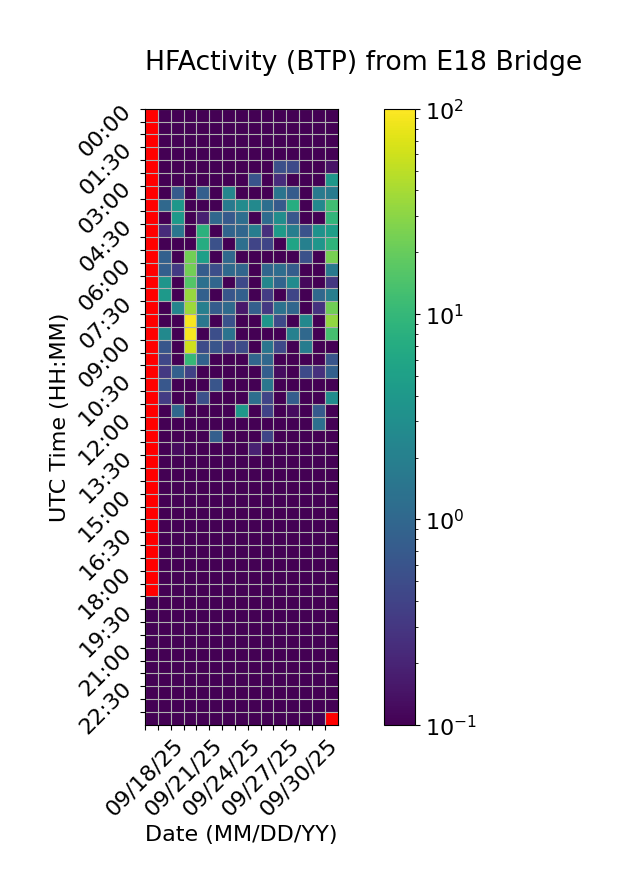

The table this chart was drawn from, first rows:
Time (UTC), 09/18/25, 09/19/25, 09/20/25, 09/21/25, 09/22/25, 09/23/25, 09/24/25, 09/25/25, 09/26/25, 09/27/25, 09/28/25, 09/29/25, 09/30/25, 10/01/25, 10/02/25
00:00, , 0.0, 0.0, 0.0, 0.0, 0.0, 0.0, 0.0, 0.0, 0.0, 0.0, 0.0, 0.0, 0.0, 0.0
00:30, , 0.0, 0.0, 0.0, 0.0, 0.0, 0.0, 0.0, 0.0, 0.0, 0.0, 0.0, 0.0, 0.0, 0.0
01:00, , 0.0, 0.0, 0.0, 0.0, 0.0, 0.0, 0.0, 0.0, 0.0, 0.0, 0.0, 0.0, 0.0, 0.0
01:30, , 0.0, 0.0, 0.0, 0.0, 0.0, 0.0, 0.0, 0.0, 0.0, 0.0, 0.0, 0.0, 0.0, 0.0
02:00, , 0.0, 0.0, 0.0, 0.0, 0.0, 0.0, 0.0, 0.0, 0.0, 0.5397, 0.4782, 0.09771, 0.0, 0.1451
02:30, , 0.0, 0.0, 0.0, 0.0, 0.0, 0.0, 0.0, 0.6097, 0.0, 0.2408, 0.0, 0.0, 0.0, 3.879
03:00, , 0.0, 0.7074, 0.0, 0.7986, 0.0, 2.37, 0.0, 0.0, 0.0, 1.415, 0.7544, 0.0, 1.728, 1.74
03:30, , 1.035, 3.823, 0.0, 0.0, 0.0, 1.724, 2.821, 2.57, 1.206, 0.7093, 7.324, 0.0, 2.51, 12.07
04:00, , 0.0, 4.21, 0.0, 0.1848, 0.9987, 0.7016, 1.212, 0.02174, 1.133, 2.973, 0.6546, 0.0, 0.0, 9.558
04:30, , 0.2356, 1.502, 0.0, 8.396, 0.0234, 0.9179, 0.9813, 1.881, 0.2528, 4.265, 1.909, 0.5849, 3.352, 4.8
05:00, , 0.0, 0.0, 0.0, 7.261, 0.5538, 0.0, 1.236, 0.4163, 0.4212, 0.0, 5.573, 2.037, 3.782, 9.001
05:30, , 0.8284, 0.0, 23.04, 4.92, 0.0, 1.032, 0.0, 0.0, 0.0, 0.0, 0.0, 0.5503, 0.0, 24.54
06:00, , 0.8104, 0.3238, 22.81, 0.7484, 0.5205, 1.058, 0.9431, 0.0, 0.9422, 1.177, 0.7588, 0.0, 0.0, 1.637
06:30, , 3.654, 0.0, 15.75, 1.288, 0.9859, 0.0, 0.4604, 0.0, 2.411, 0.917, 2.837, 0.1165, 0.0, 0.3087
07:00, , 4.16, 0.0, 34.73, 0.8298, 0.0, 0.6413, 0.8405, 0.0, 0.339, 0.0, 0.4193, 0.0, 1.021, 1.916
07:30, , 0.0, 2.311, 36.54, 1.987, 0.7519, 1.08, 0.1587, 0.8018, 0.3114, 1.363, 0.9684, 0.0, 0.2765, 22.21
08:00, , 0.0, 0.0, 94.39, 1.534, 0.0, 0.5664, 0.0, 0.0, 3.646, 0.4704, 0.0, 2.489, 0.0, 33.01
08:30, , 2.64, 0.0, 94.59, 0.0, 0.5282, 1.403, 0.0, 0.0, 0.0, 0.0, 1.999, 1.03, 0.07699, 13.07
09:00, , 0.6402, 0.0, 60.19, 0.4852, 0.6204, 0.3752, 0.498, 0.0, 1.482, 0.4562, 0.0, 1.824, 0.0, 0.0
09:30, , 0.4314, 0.0, 10.22, 0.8798, 0.0, 0.0, 0.01832, 0.9477, 1.022, 0.0, 0.0, 0.0, 0.0, 0.6182
10:00, , 0.3169, 0.831, 0.3853, 0.0, 0.0, 0.0, 0.0, 0.0, 0.7864, 0.1254, 0.0, 0.4669, 0.2609, 0.8257
10:30, , 0.6514, 0.0, 0.0, 0.0, 0.6149, 0.0, 0.0, 0.0, 1.528, 0.0, 0.0, 0.0, 0.0, 0.0
11:00, , 0.3376, 0.0, 0.0, 0.54, 0.0, 0.0, 0.0, 1.216, 0.416, 0.0, 0.7797, 0.0, 0.0, 2.911
11:30, , 0.0, 1.023, 0.0, 0.0, 0.0, 0.0, 4.169, 0.0, 0.4036, 0.0, 0.1254, 0.0, 0.7079, 0.0
12:00, , 0.0, 0.0, 0.0, 0.0, 0.0, 0.0, 0.0, 0.0, 0.0, 0.0, 0.0, 0.0, 1.261, 0.0
12:30, , 0.0, 0.0, 0.0, 0.0, 0.8179, 0.0, 0.0, 0.0, 0.4186, 0.0, 0.0, 0.0, 0.0, 0.0
13:00, , 0.0, 0.1229, 0.0, 0.0, 0.0, 0.0, 0.0, 0.1884, 0.0, 0.0, 0.0, 0.0, 0.0, 0.0
13:30, , 0.0, 0.0, 0.0, 0.0, 0.0, 0.0, 0.0, 0.0, 0.0, 0.0, 0.0, 0.0, 0.0, 0.0
14:00, , 0.0, 0.0, 0.0, 0.0, 0.0, 0.0, 0.0, 0.0, 0.0, 0.0, 0.0, 0.0, 0.0, 0.0
14:30, , 0.0, 0.0, 0.0, 0.0, 0.0, 0.0, 0.0, 0.0, 0.0, 0.0, 0.0, 0.0, 0.0, 0.0
15:00, , 0.0, 0.0, 0.0, 0.0, 0.0, 0.0, 0.0, 0.0, 0.0, 0.0, 0.0, 0.0, 0.0, 0.0
15:30, , 0.0, 0.0, 0.0, 0.0, 0.0, 0.0, 0.0, 0.0, 0.0, 0.0, 0.0, 0.0, 0.0, 0.0
16:00, , 0.0, 0.0, 0.0, 0.0, 0.0, 0.0, 0.0, 0.0, 0.0, 0.0, 0.0, 0.0, 0.0, 0.0
16:30, , 0.0, 0.0, 0.0, 0.0, 0.0, 0.0, 0.0, 0.0, 0.0, 0.0, 0.0, 0.0, 0.0, 0.0
17:00, , 0.0, 0.0, 0.0, 0.0, 0.0, 0.0, 0.0, 0.0, 0.0, 0.0, 0.0, 0.0, 0.0, 0.0
17:30, , 0.0, 0.0, 0.0, 0.0, 0.0, 0.0, 0.0, 0.0, 0.0, 0.0, 0.0, 0.0, 0.0, 0.0
18:00, , 0.0, 0.0, 0.0, 0.0, 0.0, 0.0, 0.0, 0.0, 0.0, 0.0, 0.0, 0.0, 0.0, 0.0
18:30, , 0.0, 0.0, 0.0, 0.0, 0.0, 0.0, 0.0, 0.0, 0.0, 0.0, 0.0, 0.0, 0.0, 0.0
19:00, 0.0, 0.0, 0.0, 0.0, 0.0, 0.0, 0.0, 0.0, 0.0, 0.0, 0.0, 0.0, 0.0, 0.0, 0.0
19:30, 0.0, 0.0, 0.0, 0.0, 0.0, 0.0, 0.0, 0.0, 0.0, 0.0, 0.0, 0.0, 0.0, 0.0, 0.0
20:00, 0.0, 0.0, 0.0, 0.0, 0.0, 0.0, 0.0, 0.0, 0.0, 0.0, 0.0, 0.0, 0.0, 0.0, 0.0
20:30, 0.0, 0.0, 0.0, 0.0, 0.0, 0.0, 0.0, 0.0, 0.0, 0.0, 0.0, 0.0, 0.0, 0.0, 0.0
21:00, 0.0, 0.0, 0.0, 0.0, 0.0, 0.0, 0.0, 0.0, 0.0, 0.0, 0.0, 0.0, 0.0, 0.0, 0.0
21:30, 0.0, 0.0, 0.0, 0.0, 0.0, 0.0, 0.0, 0.0, 0.0, 0.0, 0.0, 0.0, 0.0, 0.0, 0.0
22:00, 0.0, 0.0, 0.0, 0.0, 0.0, 0.0, 0.0, 0.0, 0.0, 0.0, 0.0, 0.0, 0.0, 0.0, 0.0
22:30, 0.0, 0.0, 0.0, 0.0, 0.0, 0.0, 0.0, 0.0, 0.0, 0.0, 0.0, 0.0, 0.0, 0.0, 0.0
23:00, 0.0, 0.0, 0.0, 0.0, 0.0, 0.0, 0.0, 0.0, 0.0, 0.0, 0.0, 0.0, 0.0, 0.0, 0.0
23:30, 0.0, 0.0, 0.0, 0.0, 0.0, 0.0, 0.0, 0.0, 0.0, 0.0, 0.0, 0.0, 0.0, 0.0, 
